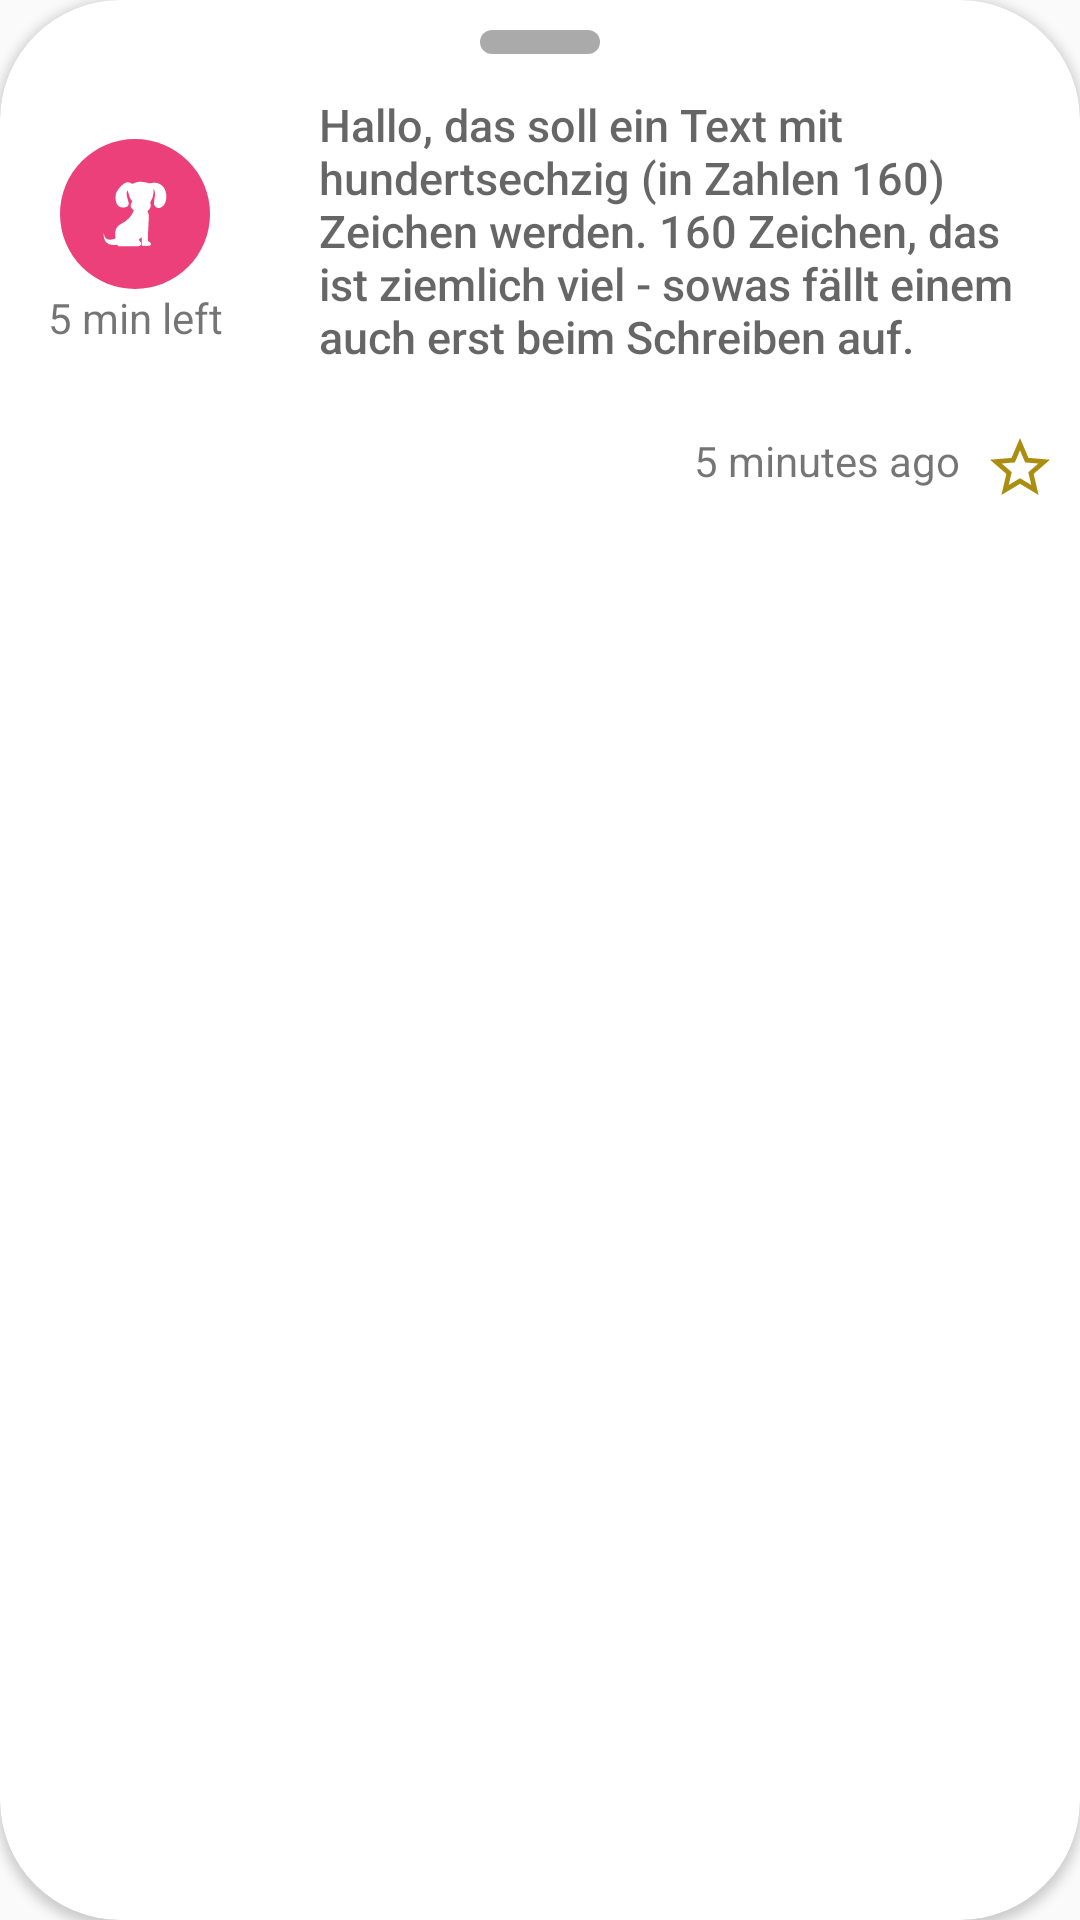

This screen was rendered from an Android layout file. Write that file and the resources it references.
<!-- AndroidManifest.xml: application theme AppTheme -->
<!-- res/layout/content_location_bottomsheet.xml -->
<?xml version="1.0" encoding="utf-8"?>
<android.support.v7.widget.CardView xmlns:card_view="http://schemas.android.com/apk/res-auto"
    xmlns:app="http://schemas.android.com/apk/res-auto"
    xmlns:android="http://schemas.android.com/apk/res/android"
    android:layout_width="match_parent"
    android:layout_height="match_parent"
    android:elevation="12dp"
    app:cardCornerRadius="40dp"
    android:layout_centerHorizontal="true"
    android:innerRadius="0dp"
    android:shape="ring"
    android:thicknessRatio="1.9"
    android:layout_marginBottom="-40dp"
    >

    <android.support.constraint.ConstraintLayout
        android:layout_width="match_parent"
        android:layout_height="wrap_content">

    <android.support.design.widget.CoordinatorLayout
        android:id="@+id/coordinator_content"
        android:layout_width="match_parent"
        android:layout_height="wrap_content">

        <android.support.constraint.ConstraintLayout
            android:layout_width="match_parent"
            android:layout_height="wrap_content">

            <View android:layout_width="40dp"
                android:layout_height="8dp"
                android:id="@+id/bottomsheet_handle"
                android:background="@drawable/bottomsheet_handle"
                android:layout_margin="10dp"
                card_view:layout_constraintLeft_toLeftOf="parent"
                card_view:layout_constraintRight_toRightOf="parent"
                card_view:layout_constraintTop_toTopOf="parent"
                android:alpha="1"/>

            <LinearLayout
                android:layout_width="match_parent"
                android:layout_height="wrap_content"
                android:id="@+id/msg_icon_content"
                android:gravity="center_vertical"
                card_view:layout_constraintTop_toBottomOf="@id/bottomsheet_handle">

                <LinearLayout
                    android:layout_width="wrap_content"
                    android:layout_height="wrap_content"
                    android:orientation="vertical"
                    android:gravity="center_horizontal">

                    <ImageView
                        android:id="@+id/message_icon"
                        android:layout_width="50dp"
                        android:layout_height="50dp"
                        android:layout_marginLeft="16dp"
                        android:layout_marginStart="16dp"
                        android:layout_marginRight="16dp"
                        android:layout_marginEnd="16dp"
                        android:scaleType="centerInside"
                        android:src="@drawable/ic_compose_cute_icon" />

                    <TextView
                        android:id="@+id/message_remainingTime"
                        android:layout_width="wrap_content"
                        android:layout_height="wrap_content"
                        android:layout_marginLeft="16dp"
                        android:layout_marginStart="16dp"
                        android:layout_marginRight="16dp"
                        android:layout_marginEnd="16dp"
                        android:text="5 min left"
                        android:gravity="center_vertical"/>

                </LinearLayout>


                <android.support.v7.widget.AppCompatTextView
                    android:id="@+id/message_content"
                    android:layout_width="270dp"
                    android:minHeight="75dp"
                    android:layout_height="110dp"
                    android:layout_marginBottom="8dp"
                    android:layout_marginEnd="8dp"
                    android:layout_marginLeft="8dp"
                    android:layout_marginRight="8dp"
                    android:layout_marginStart="8dp"
                    android:layout_marginTop="8dp"
                    android:gravity="center_vertical"

                    android:paddingStart="8dp"
                    android:paddingLeft="8dp"
                    android:paddingRight="24dp"
                    android:paddingEnd="24dp"
                    android:paddingBottom="8dp"
                    android:maxLines="5"
                    android:singleLine="false"
                    android:text="Hallo, das soll ein Text mit hundertsechzig (in Zahlen 160) Zeichen werden. 160 Zeichen, das ist ziemlich viel - sowas fällt einem auch erst beim Schreiben auf."
                    android:textAppearance="@android:style/TextAppearance.DeviceDefault.Medium"
                    app:autoSizeMaxTextSize="20sp"
                    app:autoSizeMinTextSize="15sp"
                    app:autoSizeStepGranularity="2sp"
                    app:autoSizeTextType="uniform" />


            </LinearLayout>

        </android.support.constraint.ConstraintLayout>

    </android.support.design.widget.CoordinatorLayout>

        <android.support.constraint.ConstraintLayout
            android:id="@+id/constraint_below_content"
            android:layout_width="match_parent"
            android:layout_height="wrap_content"
            app:layout_constraintTop_toBottomOf="@id/coordinator_content">

            <TextView
                android:id="@+id/message_date"
                android:textAlignment="textEnd"
                android:gravity="end"
                android:layout_width="117dp"
                android:layout_height="24dp"
                android:layout_marginBottom="8dp"
                android:layout_marginEnd="8dp"
                android:layout_marginRight="8dp"
                android:ems="10"
                android:text="5 minutes ago"

                app:layout_constraintEnd_toStartOf="@id/message_rating"
                 />

            <ImageView
                android:id="@+id/message_rating"
                android:layout_width="wrap_content"
                android:layout_height="wrap_content"
                android:src="@drawable/ic_star_border_black_24dp"
                app:layout_constraintEnd_toEndOf="parent"
                card_view:layout_constraintLeft_toRightOf="@id/message_date"
                android:gravity="end"
                android:layout_marginBottom="8dp"
                android:layout_marginEnd="8dp"
                android:layout_marginRight="8dp"
                android:layout_marginLeft="8dp"
                android:ems="10"
                />

        </android.support.constraint.ConstraintLayout>

    </android.support.constraint.ConstraintLayout>

</android.support.v7.widget.CardView>
<!-- resources referenced by this layout -->
<resources>
  <!-- drawable bottomsheet_handle (drawable) -->
  <?xml version="1.0" encoding="utf-8"?>
  <shape xmlns:android="http://schemas.android.com/apk/res/android"
      android:shape="rectangle">
      <corners android:topLeftRadius="4dp"
          android:topRightRadius="4dp"
          android:bottomLeftRadius="4dp"
          android:bottomRightRadius="4dp"/>
      <solid android:color="@android:color/darker_gray"/>
  
  </shape>
  <!-- drawable ic_compose_cute_icon (drawable) -->
  <vector android:height="50dp" android:viewportHeight="76.0"
      android:viewportWidth="76.0" android:width="50dp" xmlns:android="http://schemas.android.com/apk/res/android">
      <path android:fillColor="#ec407a" android:pathData="M38,38m-38,0a38,38 0,1 1,76 0a38,38 0,1 1,-76 0"/>
      <path android:fillColor="#FFFFFF" android:pathData="M29.15,53.61a25.75,25.75 0,0 1,-3.12 0,4.19 4.19,0 0,1 -3.78,-3.74 11.53,11.53 0,0 1,-0.06 -2.55c0,0.32 0.07,0.63 0.11,0.95 0.31,2.28 1.86,2.95 3.81,2.68 0.54,-0.07 1.05,-0.27 1.58,-0.39 0.37,-0.08 0.46,-0.29 0.43,-0.63S28,49 28,48.47a5.62,5.62 0,0 1,3.17 -5.58,13.12 13.12,0 0,0 4.1,-3.11 10.64,10.64 0,0 0,2.13 -3.68c-1.75,-1.13 -2.09,-2.49 -0.78,-4.48C35.22,30 34.82,28 34.33,26a3,3 0,0 0,-0.54 2.59c0.22,1 0.54,2 0.82,3 0,0.15 0.09,0.3 0.13,0.45a2,2 0,0 1,-1.78 2.57,3.73 3.73,0 0,1 -3.59,-0.91 4.41,4.41 0,0 1,-1.05 -2.2,9.37 9.37,0 0,1 0,-3.67A4.61,4.61 0,0 1,29 26.28a11.34,11.34 0,0 1,3 -3.38,3.68 3.68,0 0,1 4.61,-0.14 19.52,19.52 0,0 1,2.48 -0.92,10.65 10.65,0 0,1 5.51,0.49 2.55,2.55 0,0 0,1.51 0.06,5.79 5.79,0 0,1 7.36,4.18 8.68,8.68 0,0 1,-0.11 5.63,4.37 4.37,0 0,1 -1.87,2.31 2.52,2.52 0,0 1,-2.57 0.17,2.4 2.4,0 0,1 -1.27,-2.46c0.09,-1.21 0.31,-2.4 0.46,-3.61a5,5 0,0 0,-0.38 -2.78c-0.09,-0.2 -0.22,-0.39 -0.4,-0.7 0,0.93 0.06,1.73 0,2.5a8.84,8.84 0,0 1,-1.45 4.09,0.8 0.8,0 0,0 -0.13,0.57 3.63,3.63 0,0 1,-1.29 4.08l-0.14,0.13a6,6 0,0 1,0.67 3.34c-0.05,2.11 -0.21,4.23 -0.31,6.34q-0.11,2.47 -0.16,4.94a0.93,0.93 0,0 0,0.73 1,1.24 1.24,0 0,1 0.61,0.48 0.92,0.92 0,0 1,-0.62 1.49,12.43 12.43,0 0,1 -1.81,0.07c-0.59,0 -1.18,-0.07 -1.77,-0.12a2.27,2.27 0,0 1,-0.27 -0.06V49.76L39.84,51c0.32,0.41 0.64,0.77 0.91,1.17A1.28,1.28 0,0 1,41 53.59a1.51,1.51 0,0 1,-1.42 0.74H30.15C29.38,54.34 29.3,54.26 29.15,53.61Z"/>
  </vector>
  <!-- drawable ic_star_border_black_24dp (drawable) -->
  <vector android:height="24dp" android:tint="#AB8E10"
      android:viewportHeight="24.0" android:viewportWidth="24.0"
      android:width="24dp" xmlns:android="http://schemas.android.com/apk/res/android">
      <path android:fillColor="#FF000000" android:pathData="M22,9.24l-7.19,-0.62L12,2 9.19,8.63 2,9.24l5.46,4.73L5.82,21 12,17.27 18.18,21l-1.63,-7.03L22,9.24zM12,15.4l-3.76,2.27 1,-4.28 -3.32,-2.88 4.38,-0.38L12,6.1l1.71,4.04 4.38,0.38 -3.32,2.88 1,4.28L12,15.4z"/>
  </vector>
  <style name="AppTheme" parent="Theme.AppCompat.Light.DarkActionBar">
          
          <item name="colorPrimary">@color/colorPrimary</item>
          <item name="colorPrimaryDark">@color/colorPrimaryDark</item>
          <item name="colorAccent">@color/colorAccent</item>
          <item name="bottomSheetDialogTheme">@style/AppBottomSheetDialogTheme</item>
      </style>
  <color name="colorPrimary">#237F5C</color>
  <color name="colorPrimaryDark">#093323</color>
  <color name="colorAccent">#7F3323</color>
  <style name="AppBottomSheetDialogTheme" parent="Theme.Design.Light.BottomSheetDialog">
          <item name="bottomSheetStyle">@style/AppModalStyle</item>
      </style>
  <style name="AppModalStyle" parent="Widget.Design.BottomSheet.Modal">
          <item name="android:background">@drawable/rounded_dialog</item>
      </style>
</resources>
